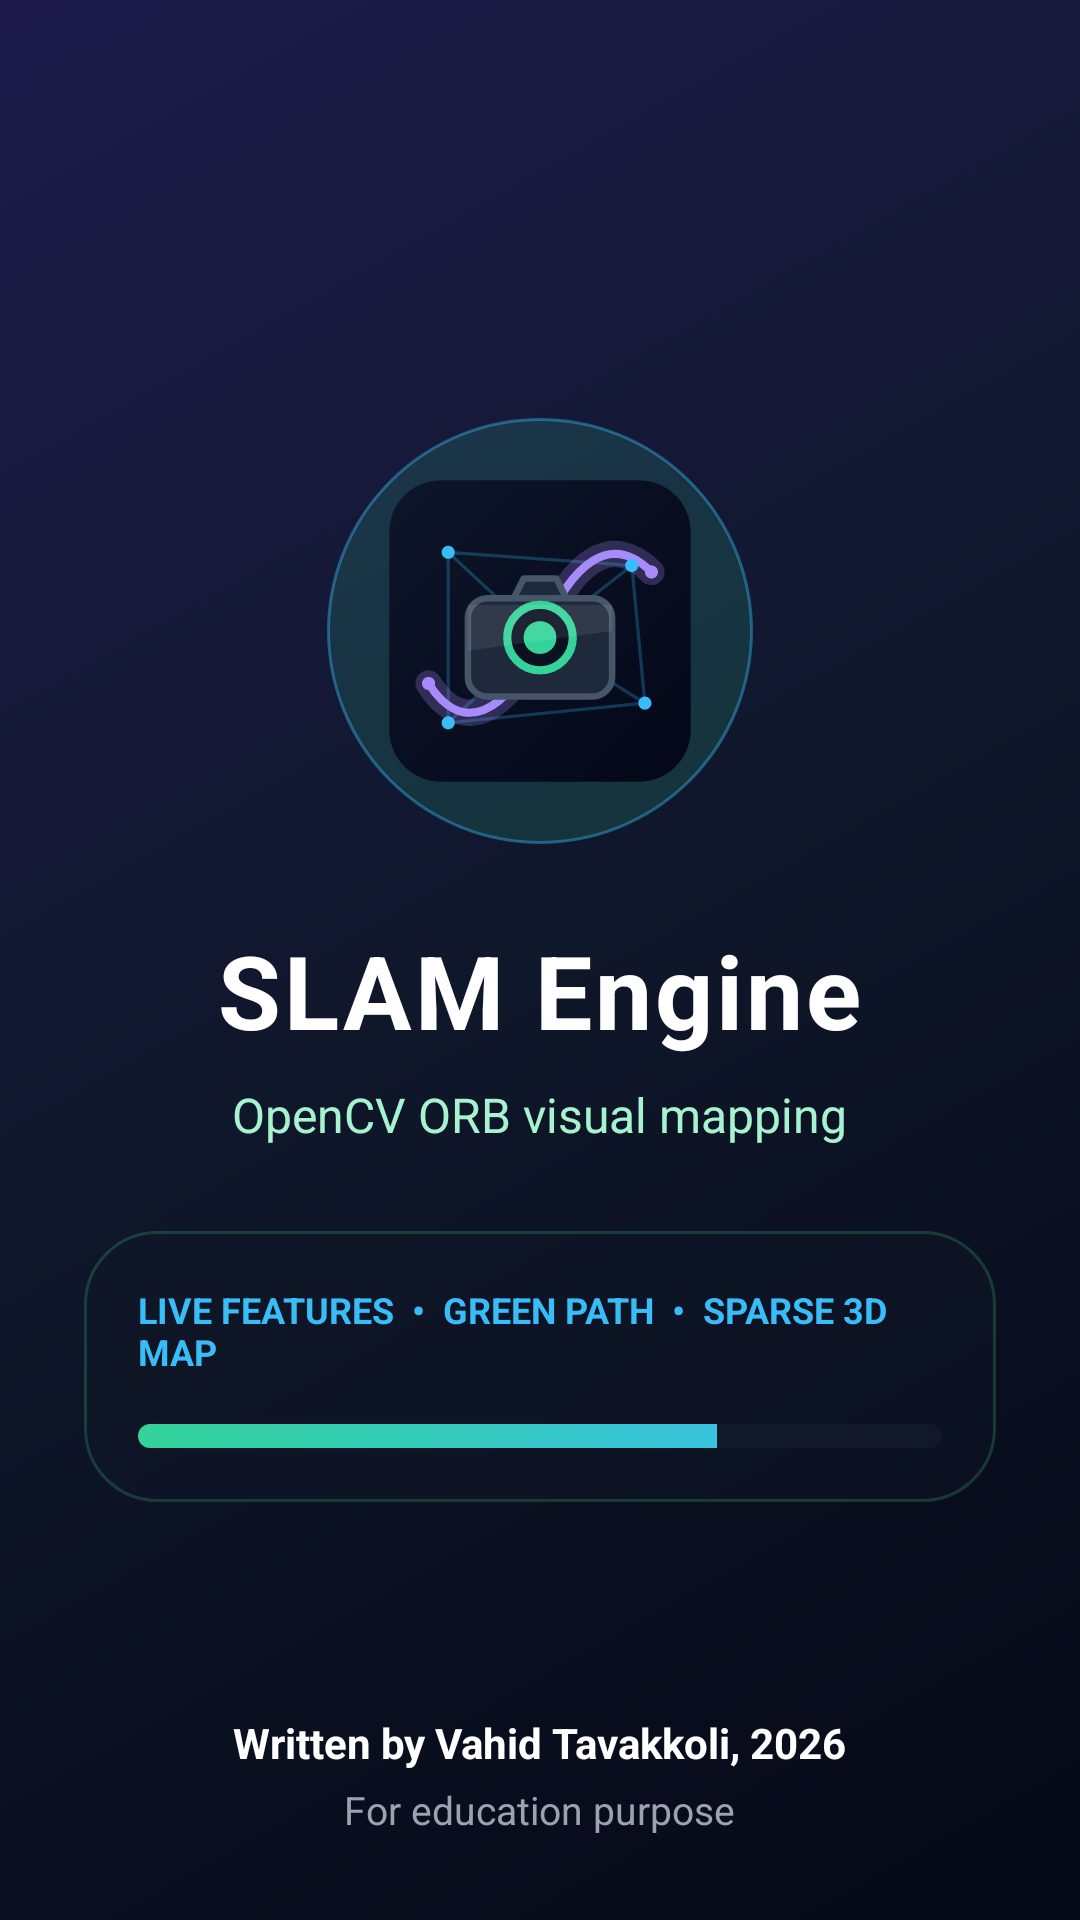

Android layout source for this screen:
<!-- AndroidManifest.xml: activity theme Theme.SLAM.Splash -->
<!-- res/layout/activity_splash.xml -->
<?xml version="1.0" encoding="utf-8"?>
<androidx.constraintlayout.widget.ConstraintLayout xmlns:android="http://schemas.android.com/apk/res/android"
    xmlns:app="http://schemas.android.com/apk/res-auto"
    xmlns:tools="http://schemas.android.com/tools"
    android:layout_width="match_parent"
    android:layout_height="match_parent"
    android:background="@drawable/splash_background"
    android:padding="28dp"
    tools:context=".SplashActivity">

    <LinearLayout
        android:id="@+id/splash_content"
        android:layout_width="0dp"
        android:layout_height="wrap_content"
        android:gravity="center"
        android:orientation="vertical"
        app:layout_constraintBottom_toBottomOf="parent"
        app:layout_constraintEnd_toEndOf="parent"
        app:layout_constraintStart_toStartOf="parent"
        app:layout_constraintTop_toTopOf="parent">

        <FrameLayout
            android:layout_width="142dp"
            android:layout_height="142dp">

            <View
                android:layout_width="match_parent"
                android:layout_height="match_parent"
                android:background="@drawable/splash_logo_glow" />

            <ImageView
                android:id="@+id/splash_logo"
                android:layout_width="118dp"
                android:layout_height="118dp"
                android:layout_gravity="center"
                android:contentDescription="SLAM Engine logo"
                android:src="@drawable/ic_slam_badge" />
        </FrameLayout>

        <TextView
            android:layout_width="wrap_content"
            android:layout_height="wrap_content"
            android:layout_marginTop="26dp"
            android:letterSpacing="0.03"
            android:text="@string/splash_title"
            android:textColor="#FFFFFF"
            android:textSize="34sp"
            android:textStyle="bold" />

        <TextView
            android:layout_width="wrap_content"
            android:layout_height="wrap_content"
            android:layout_marginTop="8dp"
            android:text="@string/splash_subtitle"
            android:textColor="#A7F3D0"
            android:textSize="16sp" />

        <LinearLayout
            android:layout_width="match_parent"
            android:layout_height="wrap_content"
            android:layout_marginTop="28dp"
            android:background="@drawable/glass_panel"
            android:gravity="center"
            android:orientation="vertical"
            android:padding="18dp">

            <TextView
                android:layout_width="wrap_content"
                android:layout_height="wrap_content"
                android:text="LIVE FEATURES  •  GREEN PATH  •  SPARSE 3D MAP"
                android:textColor="#38BDF8"
                android:textSize="12sp"
                android:textStyle="bold" />

            <ProgressBar
                android:id="@+id/splash_progress"
                style="?android:attr/progressBarStyleHorizontal"
                android:layout_width="match_parent"
                android:layout_height="8dp"
                android:layout_marginTop="16dp"
                android:indeterminate="false"
                android:max="100"
                android:progress="72"
                android:progressDrawable="@drawable/splash_progress_track" />
        </LinearLayout>
    </LinearLayout>

    <LinearLayout
        android:layout_width="0dp"
        android:layout_height="wrap_content"
        android:gravity="center"
        android:orientation="vertical"
        app:layout_constraintBottom_toBottomOf="parent"
        app:layout_constraintEnd_toEndOf="parent"
        app:layout_constraintStart_toStartOf="parent">

        <TextView
            android:layout_width="wrap_content"
            android:layout_height="wrap_content"
            android:text="@string/author_line"
            android:textColor="#FFFFFF"
            android:textSize="14sp"
            android:textStyle="bold" />

        <TextView
            android:layout_width="wrap_content"
            android:layout_height="wrap_content"
            android:layout_marginTop="4dp"
            android:text="@string/education_line"
            android:textColor="#9CA3AF"
            android:textSize="13sp" />
    </LinearLayout>

</androidx.constraintlayout.widget.ConstraintLayout>
<!-- resources referenced by this layout -->
<resources>
  <!-- drawable glass_panel (drawable) -->
  <?xml version="1.0" encoding="utf-8"?>
  <shape xmlns:android="http://schemas.android.com/apk/res/android">
      <solid android:color="#66111827" />
      <corners android:radius="24dp" />
      <stroke android:width="1dp" android:color="#334ADE80" />
  </shape>
  <!-- drawable ic_slam_badge: vector/xml drawable (drawable, 3676 chars, omitted) -->
  <!-- drawable splash_background (drawable) -->
  <?xml version="1.0" encoding="utf-8"?>
  <shape xmlns:android="http://schemas.android.com/apk/res/android">
      <gradient
          android:angle="135"
          android:startColor="#050816"
          android:centerColor="#0F172A"
          android:endColor="#1E1B4B"
          android:type="linear" />
  </shape>
  <!-- drawable splash_logo_glow (drawable) -->
  <?xml version="1.0" encoding="utf-8"?>
  <shape xmlns:android="http://schemas.android.com/apk/res/android" android:shape="oval">
      <solid android:color="#2634D399" />
      <stroke android:width="1dp" android:color="#6638BDF8" />
  </shape>
  <!-- drawable splash_progress_track (drawable) -->
  <?xml version="1.0" encoding="utf-8"?>
  <layer-list xmlns:android="http://schemas.android.com/apk/res/android">
      <item android:id="@android:id/background">
          <shape>
              <corners android:radius="8dp" />
              <solid android:color="#26334155" />
          </shape>
      </item>
      <item android:id="@android:id/progress">
          <clip>
              <shape>
                  <corners android:radius="8dp" />
                  <gradient android:startColor="#34D399" android:endColor="#38BDF8" android:angle="0" />
              </shape>
          </clip>
      </item>
  </layer-list>
  <string name="author_line">Written by Vahid Tavakkoli, 2026</string>
  <string name="education_line">For education purpose</string>
  <string name="splash_subtitle">OpenCV ORB visual mapping</string>
  <string name="splash_title">SLAM Engine</string>
  <style name="Theme.SLAM.Splash" parent="Theme.MaterialComponents.DayNight.NoActionBar">
          <item name="android:windowNoTitle">true</item>
          <item name="android:windowActionBar">false</item>
          <item name="android:windowFullscreen">false</item>
          <item name="android:windowBackground">@drawable/splash_background</item>
          <item name="android:statusBarColor">@color/slam_bg</item>
          <item name="android:navigationBarColor">@color/slam_bg</item>
          <item name="android:windowLightStatusBar">false</item>
          <item name="android:windowLightNavigationBar" tools:targetApi="o_mr1">false</item>
      </style>
  <color name="slam_bg">#050816</color>
</resources>
